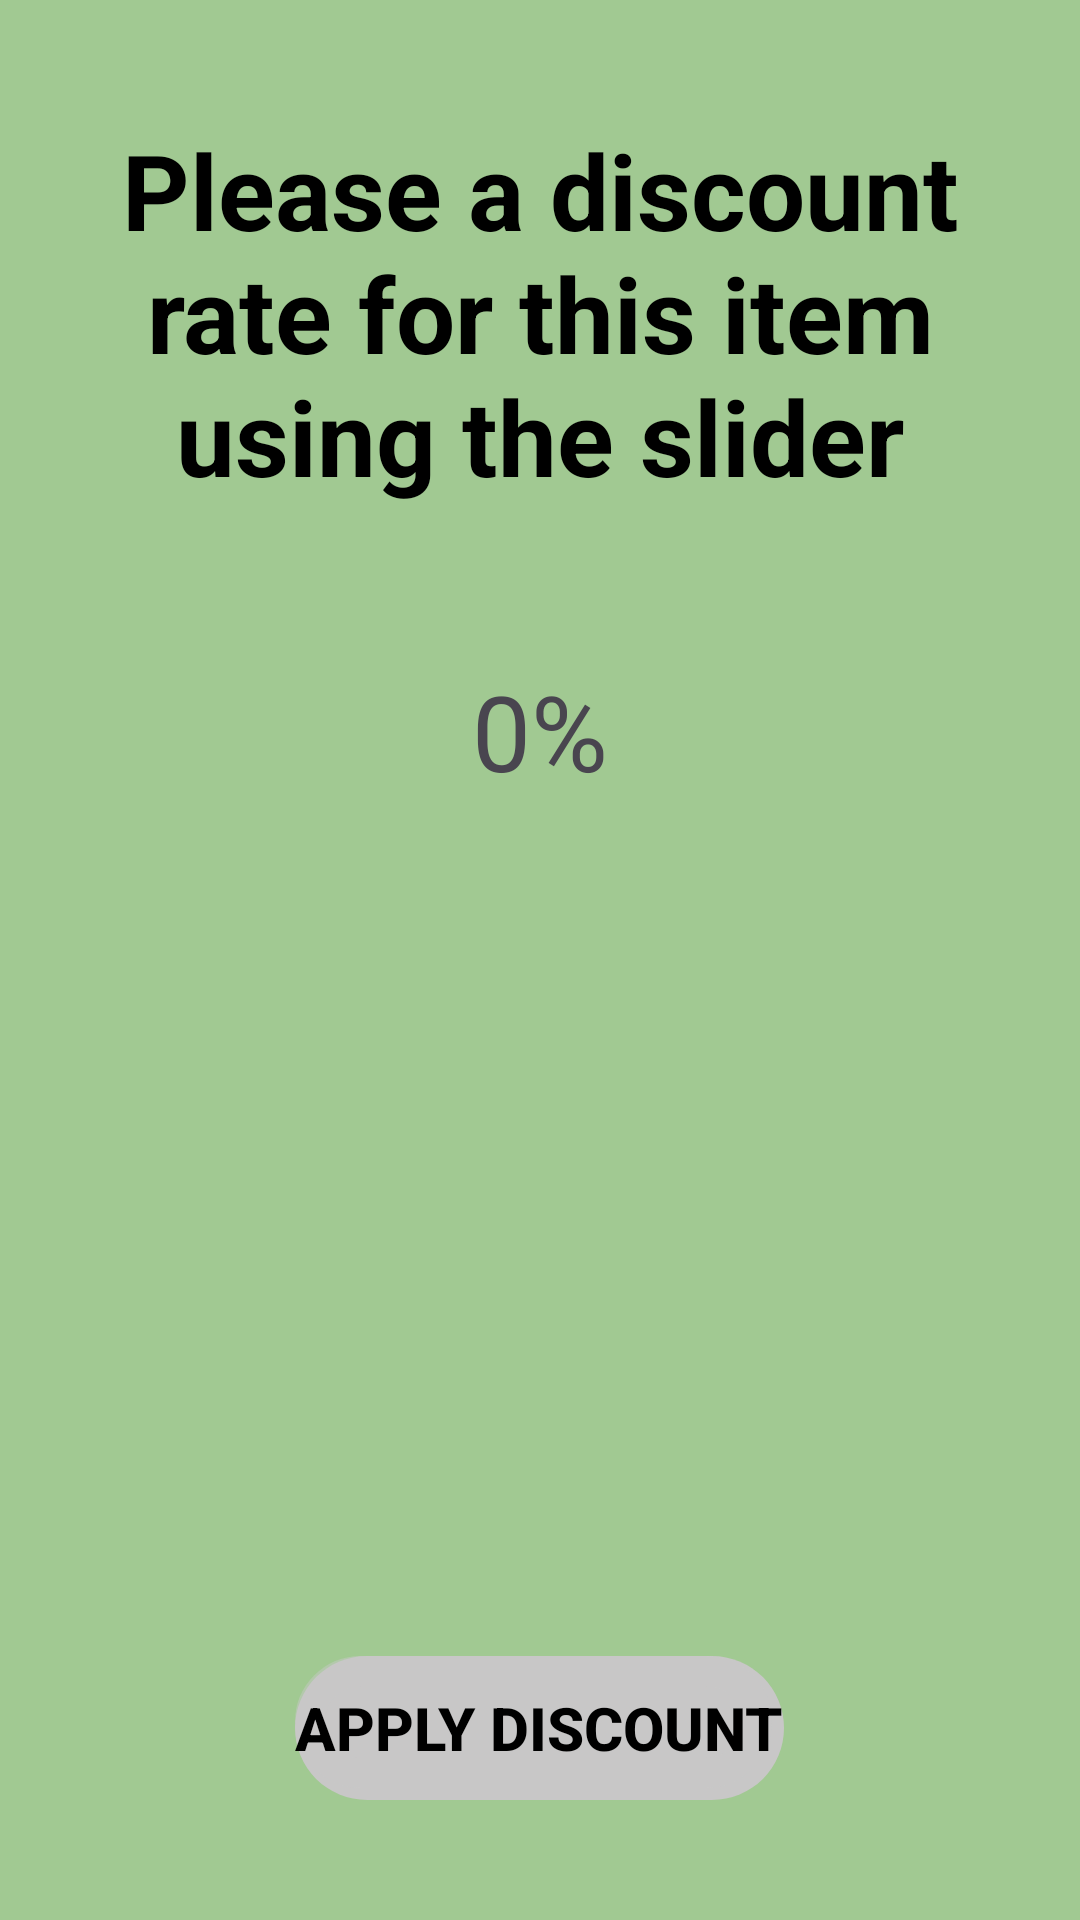

Layout XML and referenced resources for this Android screen:
<!-- AndroidManifest.xml: application theme Theme.Fleamart -->
<!-- res/layout/activity_sell3.xml -->
<?xml version="1.0" encoding="utf-8"?>
<RelativeLayout
    xmlns:android="http://schemas.android.com/apk/res/android"
    android:layout_width="match_parent"
    android:background="@color/green"
    android:layout_height="match_parent"
    android:padding="40dp">

    <TextView
        android:id="@+id/discountPrompt"
        android:layout_width="wrap_content"
        android:layout_height="wrap_content"
        style="@style/title_style"
        android:textSize="35sp"
        android:layout_centerHorizontal="true"
        android:text="@string/discountPrompt"
        android:gravity="center"
        android:layout_marginBottom="50dp"/>


    <TextView
        android:id="@+id/discount"
        android:layout_width="wrap_content"
        android:layout_height="50dp"
        android:textSize="35sp"
        android:layout_below="@id/discountPrompt"
        android:layout_centerHorizontal="true"
        android:layout_marginBottom="50dp"
        android:gravity="center"
        android:text="0%"/>

    <LinearLayout
        android:id="@+id/rootContainer"
        android:layout_width="match_parent"
        android:layout_height="50dp"
        android:layout_centerHorizontal="true"
        android:layout_below="@id/discount"
        android:layout_marginBottom="50dp"
        android:gravity="center"
        android:orientation="vertical">

    </LinearLayout>



    <TextView
        android:id="@+id/total"
        android:layout_width="wrap_content"
        android:layout_height="50dp"
        android:textSize="35sp"
        android:layout_below="@id/rootContainer"
        android:layout_centerHorizontal="true"
        />

    <Button
        android:id="@+id/btnAddDiscount"
        android:layout_width="wrap_content"
        android:layout_height="wrap_content"
        style="@style/button_style_gray"
        android:text="@string/btnAddDiscount"
        android:layout_centerHorizontal="true"
        android:layout_alignParentBottom="true"

        />




</RelativeLayout>
<!-- resources referenced by this layout -->
<resources>
  <color name="green">#A1C992</color>
  <string name="btnAddDiscount">Apply Discount</string>
  <string name="discountPrompt">Please a discount rate for this item using the slider</string>
  <style name="button_style_gray" parent="button_style">
          <item name="backgroundTint">@color/silver</item>
          <item name="android:textColor">@color/black</item>
          <item name="android:textStyle">bold</item>
  
      </style>
      //Green button style
  <style name="title_style">
          <item name="fontFamily">Jost</item>
          <item name="android:textSize">45sp</item>
          <item name="android:textStyle">bold</item>
          <item name="android:textColor">#000000</item>
      </style>
  
      //Normal Text
  <style name="Theme.Fleamart" parent="Base.Theme.Fleamart" />
  <style name="button_style">
          <item name="android:background">@drawable/button_shadow</item>
          <item name="android:layout_width">match_parent</item>
          <item name="android:layout_height">wrap_content</item>
          <item name="android:textSize">20sp</item>
          <item name="android:gravity">center</item>
          <item name="backgroundTint">@color/black</item>
          <item name="android:textColor">@color/white</item>
          <item name="android:elevation">10dp</item>
          <item name="android:textStyle">bold</item>
      </style>
      //Gray button style
  <color name="silver">#C8C7C7</color>
  <color name="black">#FF000000</color>
  <style name="Base.Theme.Fleamart" parent="Theme.Material3.DayNight.NoActionBar">
          
          
      </style>
  <!-- drawable button_shadow (drawable) -->
  <?xml version="1.0" encoding="utf-8"?>
  <layer-list xmlns:android="http://schemas.android.com/apk/res/android">
      <item android:drawable="@drawable/button_shape" />
      <item
          android:drawable="@drawable/shadow"
          android:bottom="4dp"
          android:right="4dp">
      </item>
  </layer-list>
  <color name="white">#FFFFFFFF</color>
  <!-- drawable button_shape (drawable) -->
  <?xml version="1.0" encoding="utf-8"?>
  <shape android:shape="rectangle"
      xmlns:android="http://schemas.android.com/apk/res/android">
      <corners android:radius="100dp" />
  
  
  
  
  </shape>
  <!-- drawable shadow (drawable) -->
  <?xml version="1.0" encoding="utf-8"?>
  <layer-list xmlns:android="http://schemas.android.com/apk/res/android">
      <item>
          <shape android:shape="rectangle">
              <solid android:color="@android:color/transparent" />
              <corners android:radius="100dp"/>
              <stroke
                      android:width="10dp"
                      android:color="#77000000"/>
          </shape>
      </item>
  </layer-list>
</resources>
